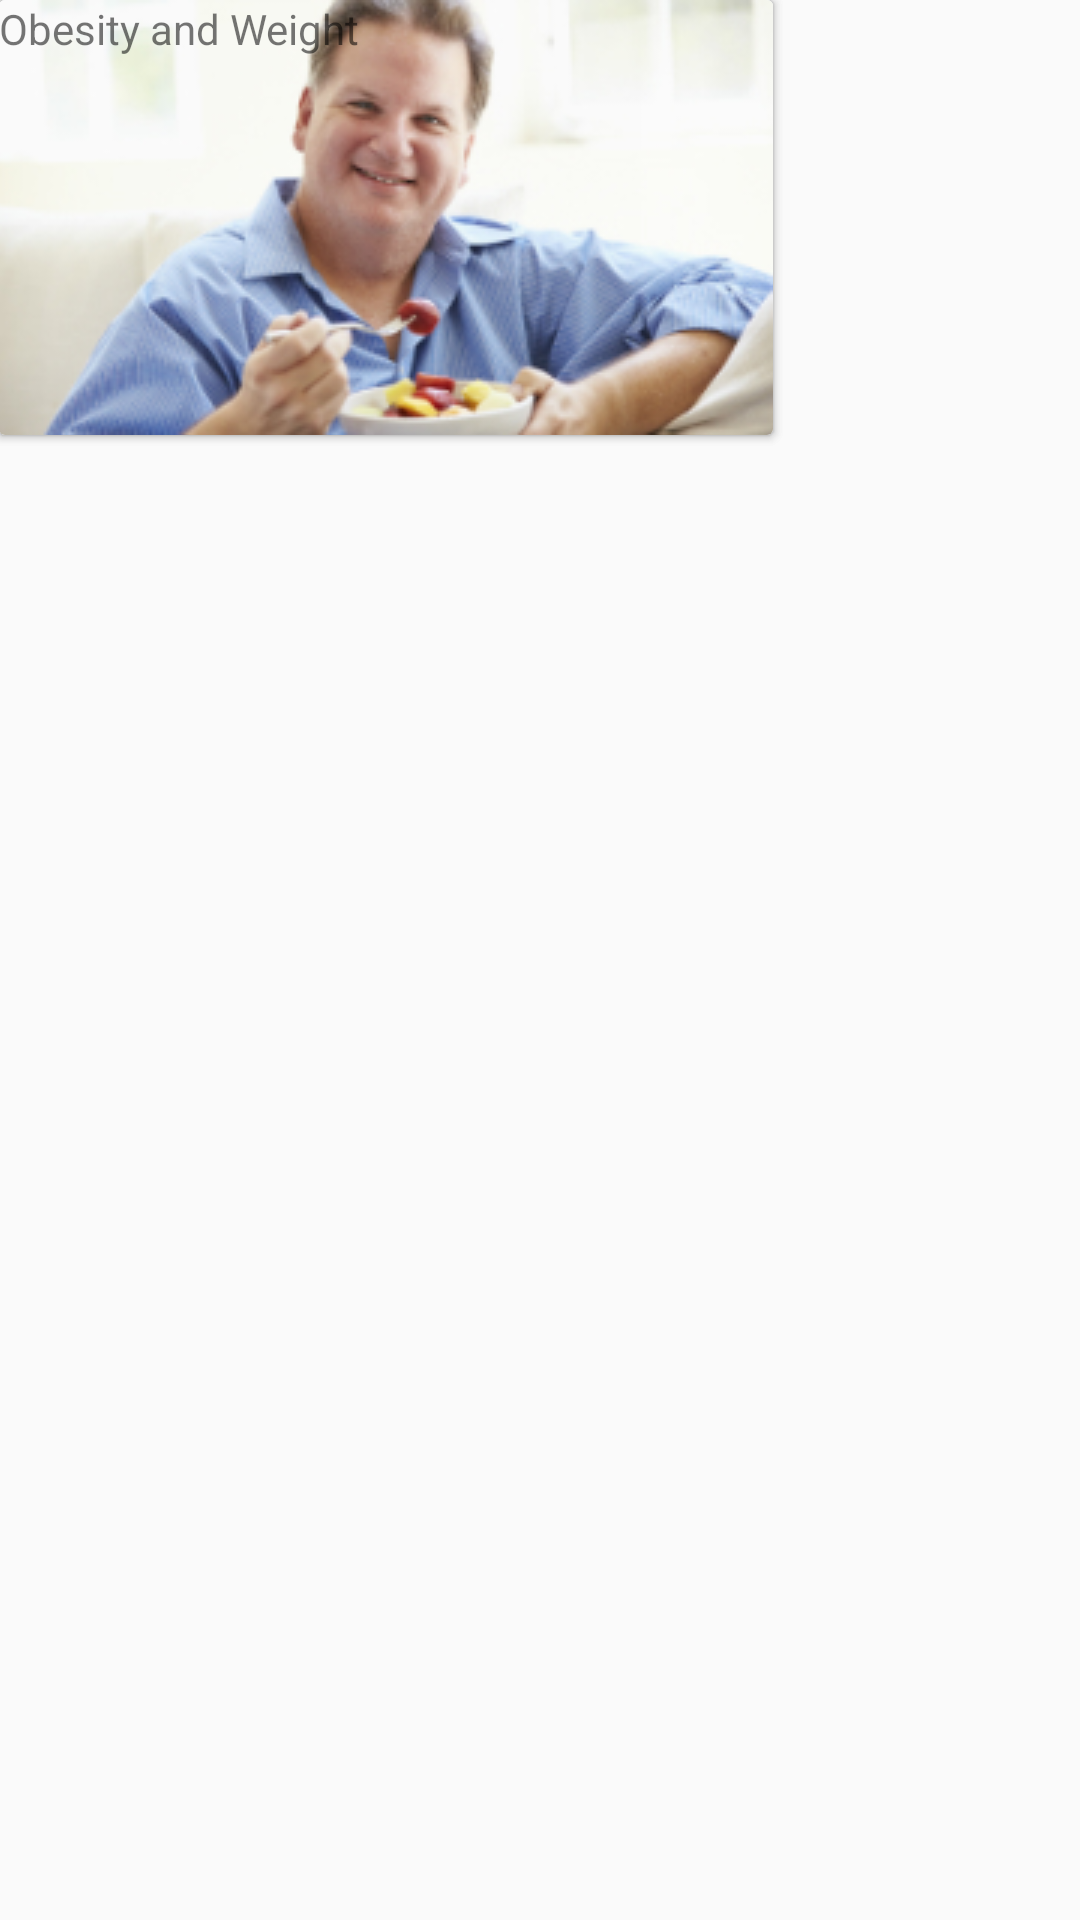

The Android layout XML behind this screen, and the referenced resources:
<!-- AndroidManifest.xml: application theme AppTheme -->
<!-- res/layout/activity_causes.xml -->
<RelativeLayout xmlns:android="http://schemas.android.com/apk/res/android"
    xmlns:tools="http://schemas.android.com/tools" android:layout_width="match_parent"
    android:layout_height="match_parent" android:paddingLeft="@dimen/activity_horizontal_margin"
    android:paddingRight="@dimen/activity_horizontal_margin"
    android:paddingTop="@dimen/activity_vertical_margin"
    android:paddingBottom="@dimen/activity_vertical_margin" tools:context="com.infocancer.Causes">

    <android.support.v7.widget.CardView
    android:layout_width="wrap_content"
    android:layout_height="wrap_content">
        <ImageView
            android:layout_width="wrap_content"
            android:layout_height="wrap_content"
            android:src="@drawable/smoking"/>
        <TextView
            android:layout_width="match_parent"
            android:layout_height="wrap_content"
            android:text="Smoking"/>
        <TextView
            android:layout_width="match_parent"
            android:layout_height="wrap_content"
            android:id="@+id/c_smoking"
            />
    </android.support.v7.widget.CardView>

    <android.support.v7.widget.CardView
        android:layout_width="wrap_content"
        android:layout_height="wrap_content">
        <ImageView
            android:layout_width="wrap_content"
            android:layout_height="wrap_content"
            android:src="@drawable/obesity"/>
        <TextView
            android:layout_width="match_parent"
            android:layout_height="wrap_content"
            android:text="Obesity and Weight"/>
        <TextView
            android:layout_width="match_parent"
            android:layout_height="wrap_content"
            android:id="@+id/c_obesity"
            />
    </android.support.v7.widget.CardView>


</RelativeLayout>
<!-- resources referenced by this layout -->
<resources>
  <!-- drawable obesity: jpg bitmap (drawable, 41314 bytes) -->
  <!-- drawable smoking: jpg bitmap (drawable, 41667 bytes) -->
  <style name="AppTheme" parent="Theme.AppCompat.Light.DarkActionBar">
          <item name="windowActionBar">false</item>
          <item name="windowNoTitle">true</item>
  
          <item name="colorPrimary">@color/ColorPrimary</item>
          
  
          
      </style>
  <color name="ColorPrimary">#00838F</color>
</resources>
